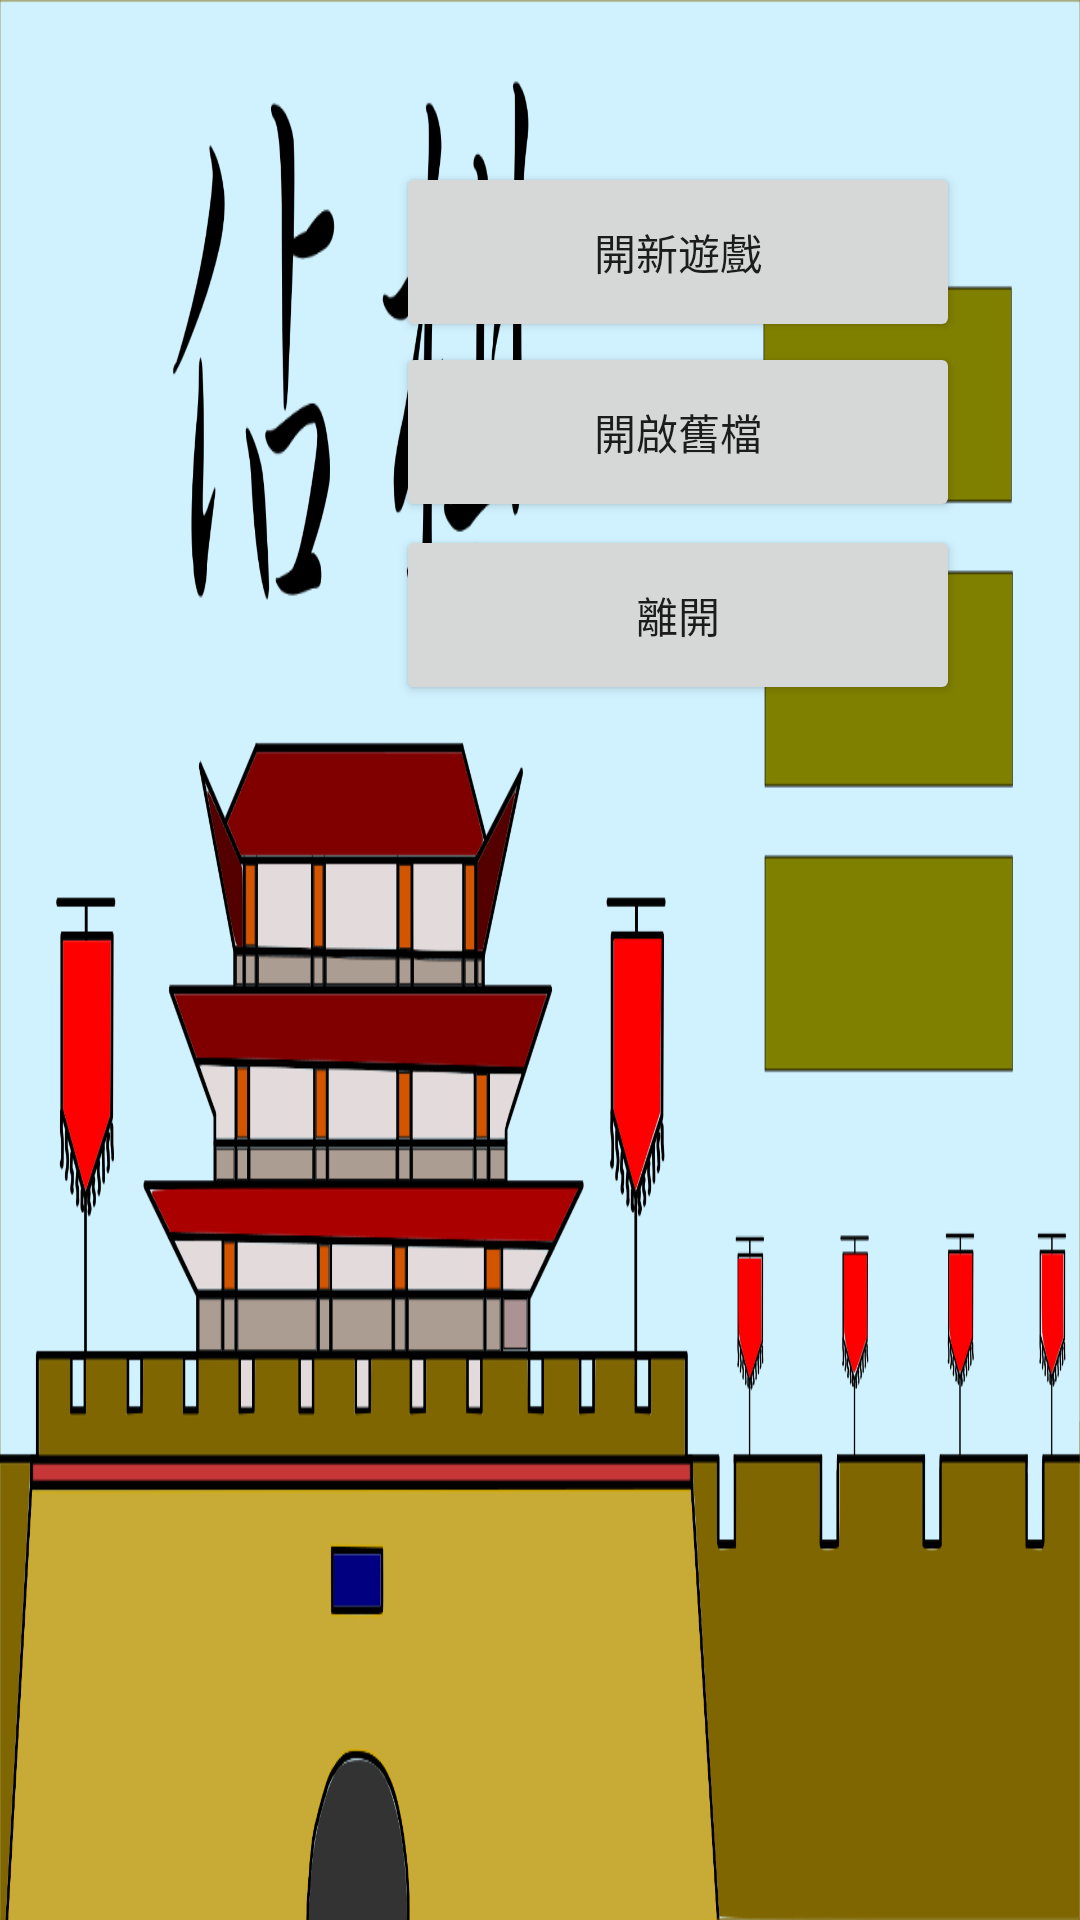

This screen was rendered from an Android layout file. Write that file and the resources it references.
<!-- AndroidManifest.xml: activity theme FullscreenTheme -->
<!-- res/layout/activity_fullscreen.xml -->
<?xml version="1.0" encoding="utf-8"?>
<LinearLayout xmlns:android="http://schemas.android.com/apk/res/android"
    xmlns:tools="http://schemas.android.com/tools"
    android:id="@+id/fullscreen_content"
    android:orientation="vertical"
    android:layout_width="match_parent"
    android:layout_height="match_parent"
    android:background="@drawable/start_bgd"
    tools:context=".FullscreenActivity">


    <Button
        android:id="@+id/NewGame"
        android:layout_width="188dp"
        android:layout_height="60dp"
        android:layout_gravity="right"
        android:layout_marginTop="54dp"
        android:layout_marginRight="40dp"
        android:text="開新遊戲" />

    <Button
        android:id="@+id/OldGame"
        android:layout_width="188dp"
        android:layout_height="60dp"
        android:layout_gravity="right"
        android:layout_marginRight="40dp"
        android:text="開啟舊檔" />

    <Button
        android:id="@+id/Leave"
        android:layout_width="188dp"
        android:layout_height="60dp"
        android:layout_gravity="right"
        android:layout_marginTop="1dp"
        android:layout_marginRight="40dp"
        android:text="離開" />
</LinearLayout>
<!-- resources referenced by this layout -->
<resources>
  <!-- drawable start_bgd: png bitmap (drawable, 131915 bytes) -->
  <style name="FullscreenTheme" parent="AppTheme">
          <item name="android:actionBarStyle">@style/FullscreenActionBarStyle</item>
          <item name="android:windowActionBarOverlay">true</item>
          <item name="android:windowBackground">@null</item>
          <item name="metaButtonBarStyle">?android:attr/buttonBarStyle</item>
          <item name="metaButtonBarButtonStyle">?android:attr/buttonBarButtonStyle</item>
      </style>
  <style name="AppTheme" parent="Theme.AppCompat.Light.NoActionBar">
          
          <item name="colorPrimary">@color/colorPrimary</item>
          <item name="colorPrimaryDark">@color/colorPrimaryDark</item>
          <item name="colorAccent">@color/colorAccent</item>
          <item name="android:windowNoTitle">true</item>
          <item name="android:windowFullscreen">true</item>
      </style>
  <style name="FullscreenActionBarStyle" parent="Widget.AppCompat.ActionBar">
          <item name="android:background">@color/black_overlay</item>
      </style>
  <color name="colorPrimary">#6200EE</color>
  <color name="colorPrimaryDark">#3700B3</color>
  <color name="colorAccent">#03DAC5</color>
  <color name="black_overlay">#66000000</color>
</resources>
